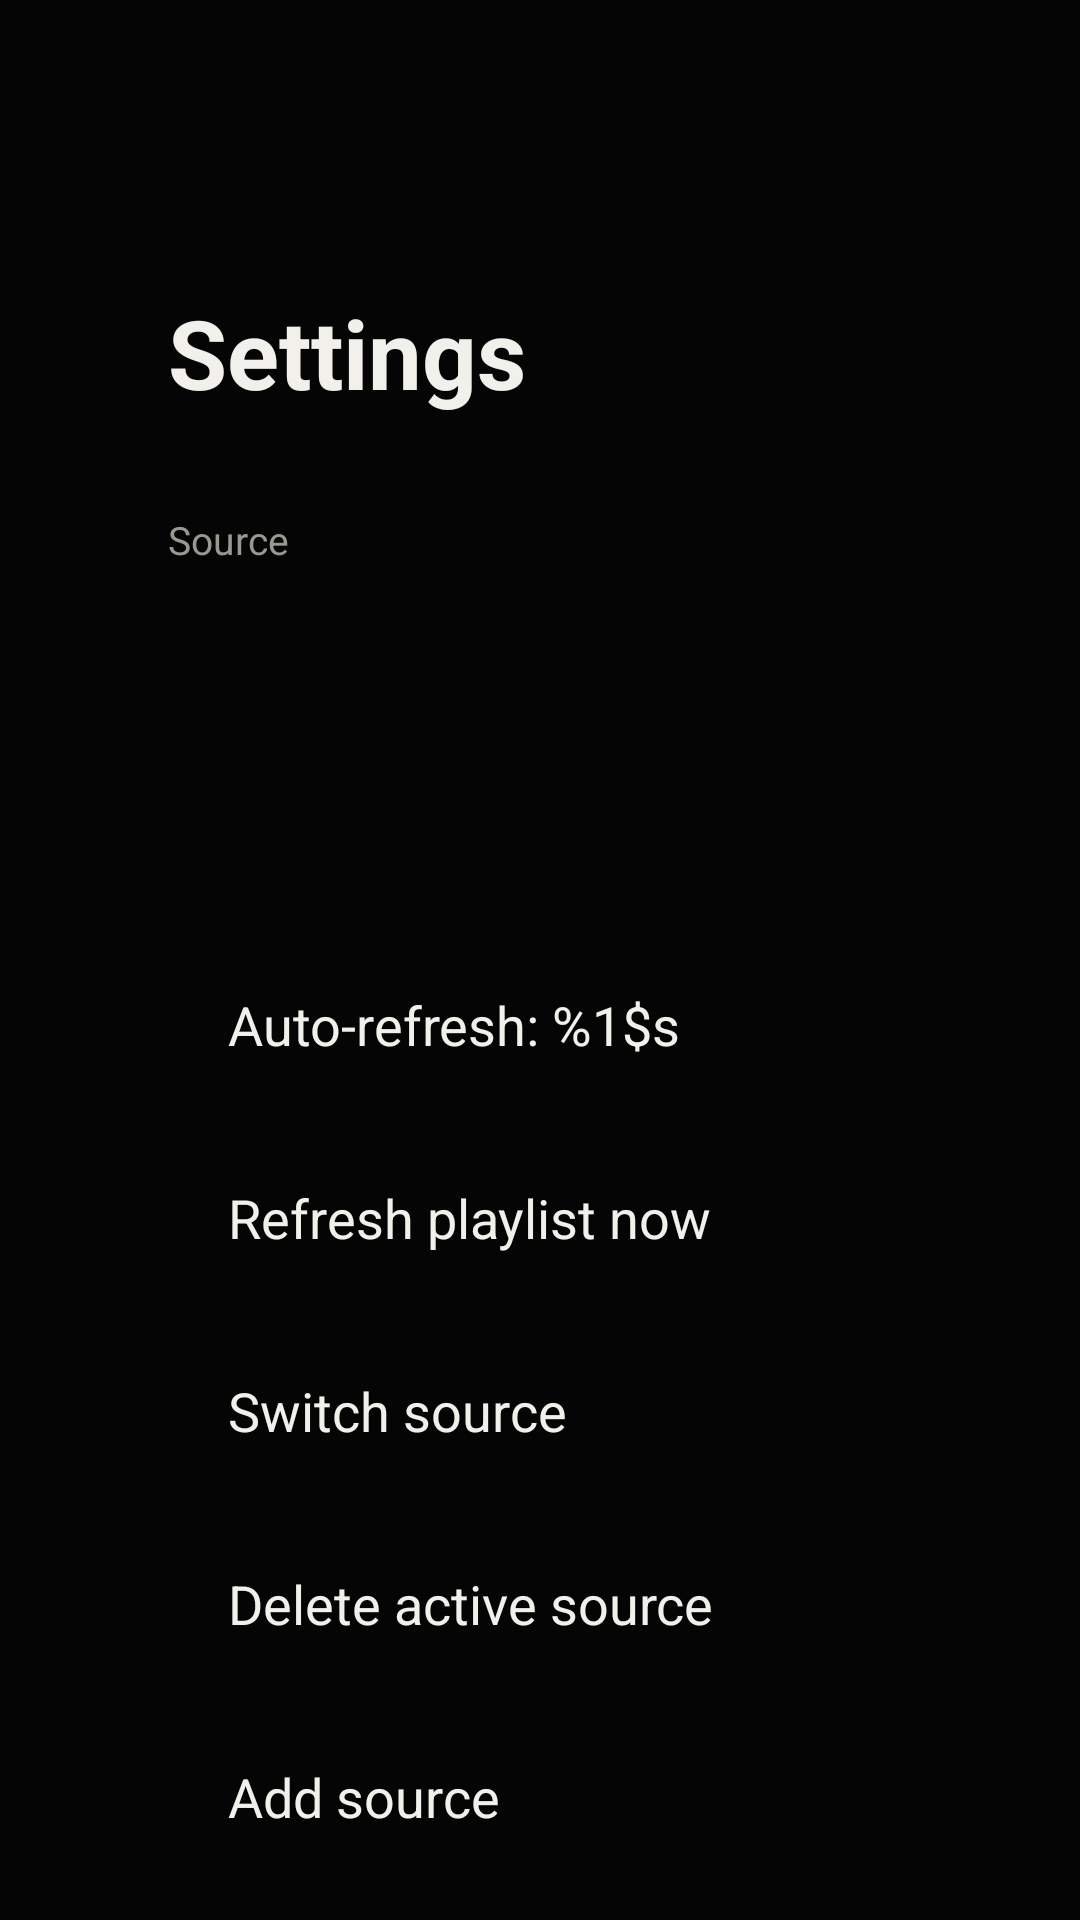

Produce the Android XML layout that renders to this screen, including the resource entries it uses.
<!-- AndroidManifest.xml: application theme Theme.IptvCinema -->
<!-- res/layout/fragment_settings.xml -->
<?xml version="1.0" encoding="utf-8"?>
<androidx.core.widget.NestedScrollView xmlns:android="http://schemas.android.com/apk/res/android"
    xmlns:tools="http://schemas.android.com/tools"
    android:id="@+id/settings_scroll"
    android:layout_width="match_parent"
    android:layout_height="match_parent"
    android:clipToPadding="false"
    android:fillViewport="true"
    android:paddingHorizontal="@dimen/row_padding_horizontal"
    android:paddingTop="96dp"
    android:paddingBottom="48dp">

    <LinearLayout
        android:layout_width="match_parent"
        android:layout_height="wrap_content"
        android:orientation="vertical">

        <TextView
            android:layout_width="wrap_content"
            android:layout_height="wrap_content"
            android:text="@string/settings_title"
            android:textAlignment="viewStart"
            android:gravity="start"
            android:textAppearance="@style/TextAppearance.TvIptv.SettingsTitle" />

        <TextView
            android:layout_width="wrap_content"
            android:layout_height="wrap_content"
            android:layout_marginTop="32dp"
            android:text="@string/settings_source_header"
            android:textAlignment="viewStart"
            android:gravity="start"
            android:textAppearance="@style/TextAppearance.TvIptv.RowHeaderSubtitle" />

        <TextView
            android:id="@+id/settings_active_source"
            android:layout_width="match_parent"
            android:layout_height="wrap_content"
            android:layout_marginTop="12dp"
            android:background="@drawable/settings_item_bg"
            android:focusable="false"
            android:paddingHorizontal="20dp"
            android:paddingVertical="16dp"
            android:textAlignment="viewStart"
            android:gravity="start|center_vertical"
            android:textAppearance="@style/TextAppearance.TvIptv.SettingsItem"
            tools:text="Active: My IPTV" />

        <TextView
            android:id="@+id/settings_last_refresh"
            android:layout_width="match_parent"
            android:layout_height="wrap_content"
            android:layout_marginTop="8dp"
            android:focusable="false"
            android:paddingHorizontal="20dp"
            android:paddingVertical="8dp"
            android:textAlignment="viewStart"
            android:gravity="start|center_vertical"
            android:textAppearance="@style/TextAppearance.TvIptv.SettingsItem"
            tools:text="Last refreshed: 2 days ago" />

        <TextView
            android:id="@+id/settings_refresh_interval"
            android:layout_width="match_parent"
            android:layout_height="wrap_content"
            android:layout_marginTop="8dp"
            android:background="@drawable/settings_item_bg"
            android:focusable="true"
            android:focusableInTouchMode="true"
            android:paddingHorizontal="20dp"
            android:paddingVertical="16dp"
            android:text="@string/settings_refresh_interval"
            android:textAlignment="viewStart"
            android:gravity="start|center_vertical"
            android:textAppearance="@style/TextAppearance.TvIptv.SettingsItem"
            tools:text="Auto-refresh: Every 2 days" />

        <TextView
            android:id="@+id/settings_refresh"
            android:layout_width="match_parent"
            android:layout_height="wrap_content"
            android:layout_marginTop="8dp"
            android:background="@drawable/settings_item_bg"
            android:focusable="true"
            android:focusableInTouchMode="true"
            android:paddingHorizontal="20dp"
            android:paddingVertical="16dp"
            android:text="@string/settings_refresh"
            android:textAlignment="viewStart"
            android:gravity="start|center_vertical"
            android:textAppearance="@style/TextAppearance.TvIptv.SettingsItem" />

        <TextView
            android:id="@+id/settings_switch_source"
            android:layout_width="match_parent"
            android:layout_height="wrap_content"
            android:layout_marginTop="8dp"
            android:background="@drawable/settings_item_bg"
            android:focusable="true"
            android:focusableInTouchMode="true"
            android:paddingHorizontal="20dp"
            android:paddingVertical="16dp"
            android:text="@string/settings_switch_source"
            android:textAlignment="viewStart"
            android:gravity="start|center_vertical"
            android:textAppearance="@style/TextAppearance.TvIptv.SettingsItem"
            tools:text="Switch source" />

        <TextView
            android:id="@+id/settings_delete_source"
            android:layout_width="match_parent"
            android:layout_height="wrap_content"
            android:layout_marginTop="8dp"
            android:background="@drawable/settings_item_bg"
            android:focusable="true"
            android:focusableInTouchMode="true"
            android:paddingHorizontal="20dp"
            android:paddingVertical="16dp"
            android:text="@string/settings_delete_source"
            android:textAlignment="viewStart"
            android:gravity="start|center_vertical"
            android:textAppearance="@style/TextAppearance.TvIptv.SettingsItem" />

        <TextView
            android:id="@+id/settings_add_source"
            android:layout_width="match_parent"
            android:layout_height="wrap_content"
            android:layout_marginTop="8dp"
            android:background="@drawable/settings_item_bg"
            android:focusable="true"
            android:focusableInTouchMode="true"
            android:paddingHorizontal="20dp"
            android:paddingVertical="16dp"
            android:text="@string/settings_add_source"
            android:textAlignment="viewStart"
            android:gravity="start|center_vertical"
            android:textAppearance="@style/TextAppearance.TvIptv.SettingsItem" />

        <TextView
            android:layout_width="wrap_content"
            android:layout_height="wrap_content"
            android:layout_marginTop="28dp"
            android:text="@string/settings_library_header"
            android:textAlignment="viewStart"
            android:gravity="start"
            android:textAppearance="@style/TextAppearance.TvIptv.RowHeaderSubtitle" />

        <TextView
            android:id="@+id/settings_continue"
            android:layout_width="match_parent"
            android:layout_height="wrap_content"
            android:layout_marginTop="12dp"
            android:background="@drawable/settings_item_bg"
            android:focusable="true"
            android:focusableInTouchMode="true"
            android:paddingHorizontal="20dp"
            android:paddingVertical="16dp"
            android:text="@string/settings_continue_watching"
            android:textAlignment="viewStart"
            android:gravity="start|center_vertical"
            android:textAppearance="@style/TextAppearance.TvIptv.SettingsItem" />

        <TextView
            android:id="@+id/settings_favorites"
            android:layout_width="match_parent"
            android:layout_height="wrap_content"
            android:layout_marginTop="8dp"
            android:background="@drawable/settings_item_bg"
            android:focusable="true"
            android:focusableInTouchMode="true"
            android:paddingHorizontal="20dp"
            android:paddingVertical="16dp"
            android:text="@string/settings_favorites"
            android:textAlignment="viewStart"
            android:gravity="start|center_vertical"
            android:textAppearance="@style/TextAppearance.TvIptv.SettingsItem" />

        <TextView
            android:id="@+id/settings_clear_history"
            android:layout_width="match_parent"
            android:layout_height="wrap_content"
            android:layout_marginTop="8dp"
            android:background="@drawable/settings_item_bg"
            android:focusable="true"
            android:focusableInTouchMode="true"
            android:paddingHorizontal="20dp"
            android:paddingVertical="16dp"
            android:text="@string/settings_clear_history"
            android:textAlignment="viewStart"
            android:gravity="start|center_vertical"
            android:textAppearance="@style/TextAppearance.TvIptv.SettingsItem" />

        <TextView
            android:layout_width="wrap_content"
            android:layout_height="wrap_content"
            android:layout_marginTop="28dp"
            android:text="@string/settings_playback_header"
            android:textAlignment="viewStart"
            android:gravity="start"
            android:textAppearance="@style/TextAppearance.TvIptv.RowHeaderSubtitle" />

        <TextView
            android:id="@+id/settings_autoplay_next_episode"
            android:layout_width="match_parent"
            android:layout_height="wrap_content"
            android:layout_marginTop="12dp"
            android:background="@drawable/settings_item_bg"
            android:focusable="true"
            android:focusableInTouchMode="true"
            android:paddingHorizontal="20dp"
            android:paddingVertical="16dp"
            android:text="@string/settings_autoplay_next_episode_on"
            android:textAlignment="viewStart"
            android:gravity="start|center_vertical"
            android:textAppearance="@style/TextAppearance.TvIptv.SettingsItem" />

        <TextView
            android:layout_width="wrap_content"
            android:layout_height="wrap_content"
            android:layout_marginTop="28dp"
            android:text="@string/settings_about_header"
            android:textAlignment="viewStart"
            android:gravity="start"
            android:textAppearance="@style/TextAppearance.TvIptv.RowHeaderSubtitle" />

        <TextView
            android:id="@+id/settings_version"
            android:layout_width="match_parent"
            android:layout_height="wrap_content"
            android:layout_marginTop="12dp"
            android:paddingHorizontal="20dp"
            android:paddingVertical="16dp"
            android:textAlignment="viewStart"
            android:gravity="start|center_vertical"
            android:textAppearance="@style/TextAppearance.TvIptv.SettingsItem"
            tools:text="Version 1.0.0" />
    </LinearLayout>
</androidx.core.widget.NestedScrollView>
<!-- resources referenced by this layout -->
<resources>
  <dimen name="row_padding_horizontal">56dp</dimen>
  <!-- drawable settings_item_bg (drawable) -->
  <?xml version="1.0" encoding="utf-8"?>
  <selector xmlns:android="http://schemas.android.com/apk/res/android">
      <item android:state_focused="true">
          <shape android:shape="rectangle">
              <corners android:radius="@dimen/card_corner_radius" />
              <solid android:color="@color/surface_elevated" />
              <stroke
                  android:width="2dp"
                  android:color="@color/primary" />
          </shape>
      </item>
      <item>
          <shape android:shape="rectangle">
              <corners android:radius="@dimen/card_corner_radius" />
              <solid android:color="@android:color/transparent" />
          </shape>
      </item>
  </selector>
  <string name="settings_about_header">About</string>
  <string name="settings_add_source">Add source</string>
  <string name="settings_autoplay_next_episode_on">Auto-play next episode: On</string>
  <string name="settings_clear_history">Clear watch history</string>
  <string name="settings_continue_watching">Continue Watching</string>
  <string name="settings_delete_source">Delete active source</string>
  <string name="settings_favorites">Favorites</string>
  <string name="settings_library_header">Library</string>
  <string name="settings_playback_header">Playback</string>
  <string name="settings_refresh">Refresh playlist now</string>
  <string name="settings_refresh_interval">Auto-refresh: %1$s</string>
  <string name="settings_source_header">Source</string>
  <string name="settings_switch_source">Switch source</string>
  <string name="settings_title">Settings</string>
  <style name="TextAppearance.TvIptv.RowHeaderSubtitle">
          <item name="android:textSize">@dimen/card_subtitle_text_size</item>
          <item name="android:textColor">@color/on_surface_secondary</item>
      </style>
  <style name="TextAppearance.TvIptv.SettingsItem">
          <item name="android:textSize">18sp</item>
          <item name="android:textColor">@color/on_surface</item>
      </style>
  <style name="TextAppearance.TvIptv.SettingsTitle">
          <item name="android:textSize">32sp</item>
          <item name="android:textColor">@color/on_surface</item>
          <item name="android:textStyle">bold</item>
      </style>
  <dimen name="card_corner_radius">8dp</dimen>
  <color name="surface_elevated">#181818</color>
  <color name="primary">#D4A853</color>
  <dimen name="card_subtitle_text_size">13sp</dimen>
  <color name="on_surface_secondary">#9A9890</color>
  <color name="on_surface">#F2F0EA</color>
  <color name="primary_dark">#8B7340</color>
  <color name="accent">#D4A853</color>
  <color name="background">#050505</color>
  <style name="Theme.IptvCinema.GuidedStep" parent="Theme.AppCompat.Leanback.GuidedStep">
          <item name="android:colorPrimary">@color/primary</item>
          <item name="android:colorAccent">@color/accent</item>
          <item name="colorPrimary">@color/primary</item>
          <item name="colorAccent">@color/accent</item>
          <item name="android:windowBackground">@color/background</item>
          <item name="android:textColorPrimary">@color/on_surface</item>
          <item name="android:textColorSecondary">@color/on_surface_secondary</item>
      </style>
</resources>
